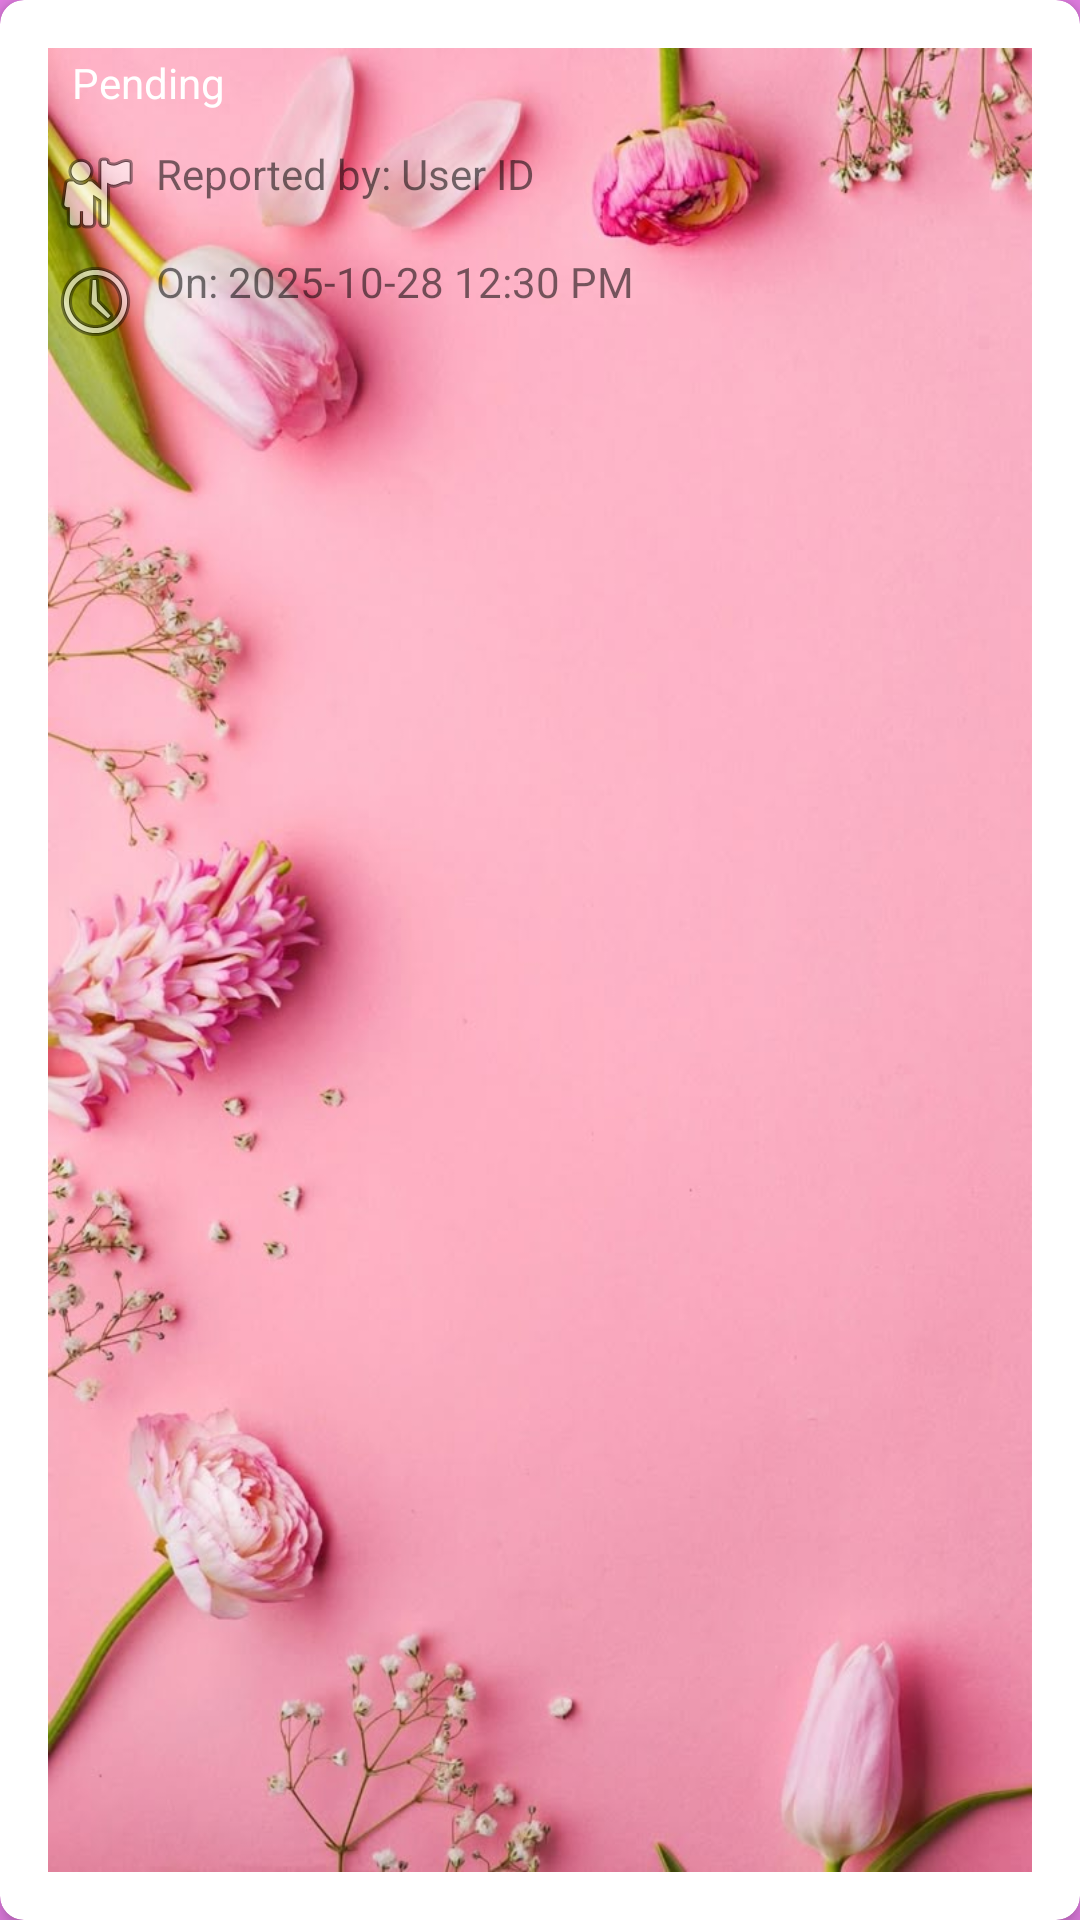

Write the Android layout XML for this screen, with the resource values it uses.
<!-- AndroidManifest.xml: application theme Theme.PROJEEEEEEEEEECT -->
<!-- res/layout/report_list_item.xml -->
<?xml version="1.0" encoding="utf-8"?>
<androidx.cardview.widget.CardView xmlns:android="http://schemas.android.com/apk/res/android"
    xmlns:app="http://schemas.android.com/apk/res-auto"
    android:layout_width="match_parent"
    android:layout_height="wrap_content"
    android:layout_margin="8dp"
    app:cardCornerRadius="8dp"
    app:cardElevation="4dp">

    <androidx.constraintlayout.widget.ConstraintLayout
        android:layout_width="match_parent"
        android:layout_height="wrap_content"
        android:padding="16dp">

        <TextView
            android:id="@+id/textViewReportId"
            android:layout_width="wrap_content"
            android:layout_height="wrap_content"
            android:text="Report #123"
            android:textColor="@android:color/black"
            android:textSize="18sp"
            android:textStyle="bold"
            app:layout_constraintStart_toStartOf="parent"
            app:layout_constraintTop_toTopOf="parent" />

        <TextView
            android:id="@+id/textViewReportStatus"
            android:layout_width="wrap_content"
            android:layout_height="wrap_content"
            android:text="Pending"
            android:background="@drawable/back"
            android:paddingStart="8dp"
            android:paddingEnd="8dp"
            android:paddingTop="2dp"
            android:paddingBottom="2dp"
            android:textColor="@android:color/white"
            android:textSize="14sp"
            app:layout_constraintEnd_toEndOf="parent"
            app:layout_constraintTop_toTopOf="parent" />

        <TextView
            android:id="@+id/textViewReportUser"
            android:layout_width="0dp"
            android:layout_height="wrap_content"
            android:layout_marginTop="8dp"
            android:text="Reported by: User ID"
            android:drawablePadding="4dp"
            app:drawableStartCompat="@android:drawable/ic_menu_myplaces"
            app:layout_constraintStart_toStartOf="parent"
            app:layout_constraintEnd_toEndOf="parent"
            app:layout_constraintTop_toBottomOf="@+id/textViewReportId" />

        <TextView
            android:id="@+id/textViewReportTimestamp"
            android:layout_width="0dp"
            android:layout_height="wrap_content"
            android:layout_marginTop="4dp"
            android:text="On: 2025-10-28 12:30 PM"
            android:drawablePadding="4dp"
            app:drawableStartCompat="@android:drawable/ic_menu_recent_history"
            app:layout_constraintStart_toStartOf="parent"
            app:layout_constraintEnd_toEndOf="parent"
            app:layout_constraintTop_toBottomOf="@+id/textViewReportUser" />

    </androidx.constraintlayout.widget.ConstraintLayout>

</androidx.cardview.widget.CardView>
<!-- resources referenced by this layout -->
<resources>
  <!-- drawable back: jpg bitmap (drawable, 72722 bytes) -->
  <style name="Theme.PROJEEEEEEEEEECT" parent="Base.Theme.PROJEEEEEEEEEECT" />
  <style name="Base.Theme.PROJEEEEEEEEEECT" parent="Theme.AppCompat.Light.NoActionBar">
          <item name="colorPrimary">@color/colorPrimary</item>
          <item name="colorPrimaryDark">@color/colorPrimaryDark</item>
          <item name="colorAccent">@color/colorAccent</item>
          <item name="android:windowBackground">@color/soft_pink_light</item>
          <item name="android:colorBackground">@color/soft_pink</item>
      </style>
  <color name="colorPrimary">#E91E63</color>
  <color name="colorPrimaryDark">#C2185B</color>
  <color name="colorAccent">#FF4081</color>
  <color name="soft_pink_light">#E47EE4</color>
  <color name="soft_pink">#FFF0F5</color>
</resources>
